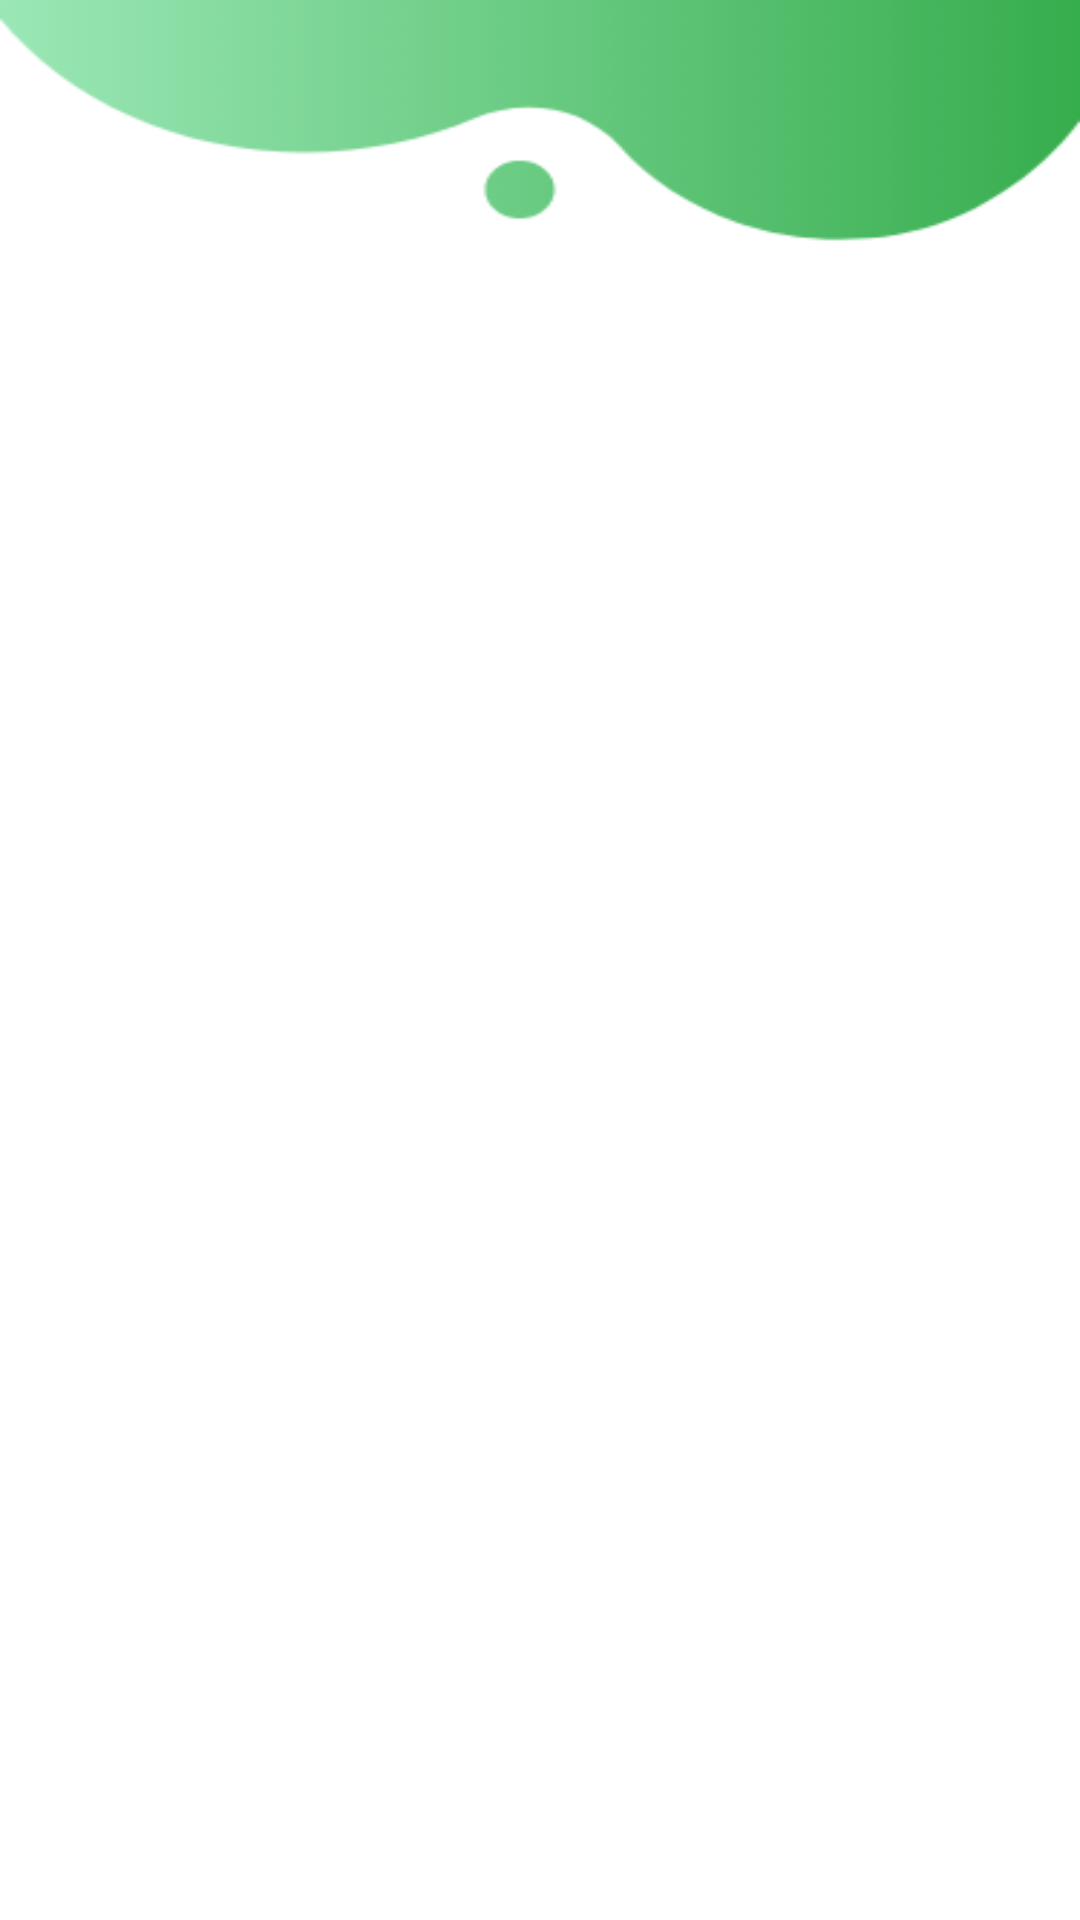

Write the Android layout XML for this screen, with the resource values it uses.
<!-- AndroidManifest.xml: application theme Theme.RecycleApplication -->
<!-- res/layout/activity_course_topic.xml -->
<?xml version="1.0" encoding="utf-8"?>
<androidx.constraintlayout.widget.ConstraintLayout xmlns:android="http://schemas.android.com/apk/res/android"
    xmlns:app="http://schemas.android.com/apk/res-auto"
    xmlns:tools="http://schemas.android.com/tools"
    android:layout_width="match_parent"
    android:layout_height="match_parent"
    android:background="@drawable/background9"
    tools:context=".activity.CourseTopicActivity">

    <TextView
        android:id="@+id/title"
        android:layout_width="wrap_content"
        android:layout_height="wrap_content"
        android:textStyle="bold"
        android:textColor="@color/black"
        app:layout_constraintTop_toTopOf="parent"
        app:layout_constraintLeft_toLeftOf="parent"
        android:layout_marginLeft="25dp"
        android:layout_marginTop="80dp" />

    <ScrollView
        android:id="@+id/scroll_view"
        android:layout_width="match_parent"
        android:layout_height="0dp"
        app:layout_constraintTop_toBottomOf="@id/title"
        app:layout_constraintBottom_toBottomOf="parent"
        android:layout_marginTop="20dp"
        app:layout_constraintLeft_toLeftOf="parent"
        app:layout_constraintRight_toRightOf="parent"
        android:layout_marginLeft="25dp"
        android:layout_marginRight="25dp"
        tools:ignore="MissingClass">

        <LinearLayout
            android:id="@+id/linear_layout"
            android:layout_width="match_parent"
            android:layout_height="match_parent"
            android:orientation="vertical">

        </LinearLayout>


    </ScrollView>


</androidx.constraintlayout.widget.ConstraintLayout>
<!-- resources referenced by this layout -->
<resources>
  <color name="black">#FF000000</color>
  <!-- drawable background9: png bitmap (drawable-v24, 11059 bytes) -->
  <style name="Theme.RecycleApplication" parent="Theme.MaterialComponents.DayNight.NoActionBar">
          
          <item name="colorPrimary">#20B034</item>
          <item name="colorPrimaryVariant">#5AE86E</item>
          <item name="colorOnPrimary">@color/white</item>
          
          <item name="colorSecondary">@color/teal_200</item>
          <item name="colorSecondaryVariant">@color/teal_700</item>
          <item name="colorOnSecondary">@color/black</item>
          
          <item name="android:statusBarColor" tools:targetApi="l">?attr/colorPrimaryVariant</item>
          
      </style>
  <color name="white">#FFFFFFFF</color>
  <color name="teal_200">#FF03DAC5</color>
  <color name="teal_700">#FF018786</color>
</resources>
